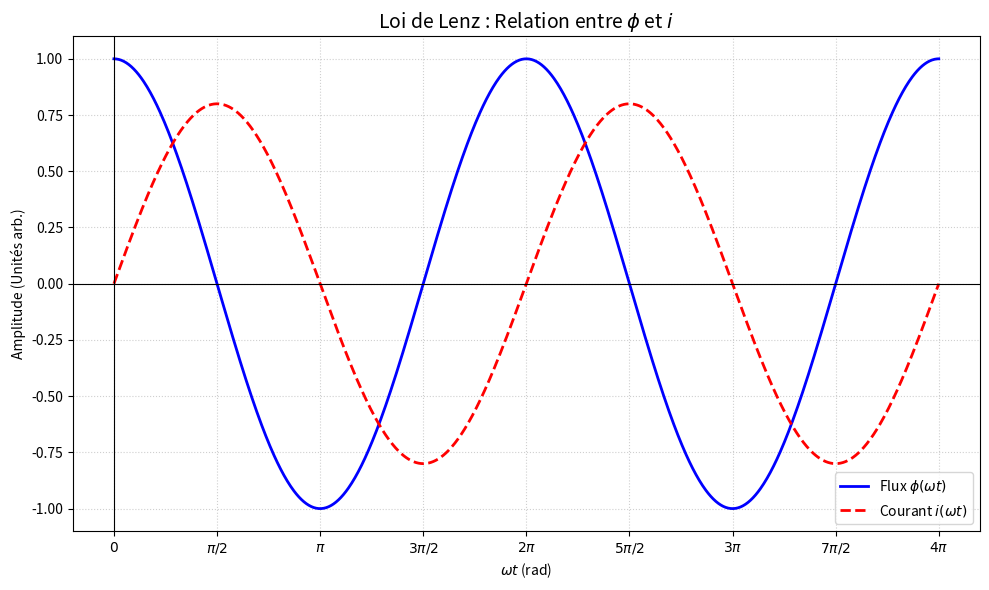

Write Python code to recreate this figure.
import numpy as np
import matplotlib.pyplot as plt

# Paramètres
omega_t = np.linspace(0, 4 * np.pi, 1000)  # Deux périodes
phi_max = 1.0  # Valeur arbitraire pour l'amplitude du flux
i_max = 0.8    # Valeur arbitraire pour l'amplitude de l'intensité (e.g. Bm * omega * S / R)

# Fonctions
# phi(t) = Phi_max * cos(omega * t)
phi = phi_max * np.cos(omega_t)

# e(t) = -dphi/dt = Phi_max * omega * sin(omega * t)
# i(t) = e(t) / R -> proportionnel à sin(omega * t)
courant = i_max * np.sin(omega_t)

# Création du graphique
plt.figure(figsize=(10, 6))
plt.plot(omega_t, phi, label=r'Flux $\phi(\omega t)$', color='blue', linewidth=2)
plt.plot(omega_t, courant, label=r'Courant $i(\omega t)$', color='red', linestyle='--', linewidth=2)

# Configuration des axes
plt.axhline(0, color='black', linewidth=0.8)
plt.axvline(0, color='black', linewidth=0.8)

# Graduations en multiples de pi/2
ticks = np.arange(0, 4.5 * np.pi, np.pi / 2)
labels = [r'$0$', r'$\pi/2$', r'$\pi$', r'$3\pi/2$', r'$2\pi$', 
          r'$5\pi/2$', r'$3\pi$', r'$7\pi/2$', r'$4\pi$']
plt.xticks(ticks, labels)

# Esthétique
plt.title(r'Loi de Lenz : Relation entre $\phi$ et $i$', fontsize=14)
plt.xlabel(r'$\omega t$ (rad)')
plt.ylabel('Amplitude (Unités arb.)')
plt.grid(True, linestyle=':', alpha=0.6)
plt.legend()

plt.tight_layout()
plt.savefig("induction_lenz.pdf")
plt.show()
